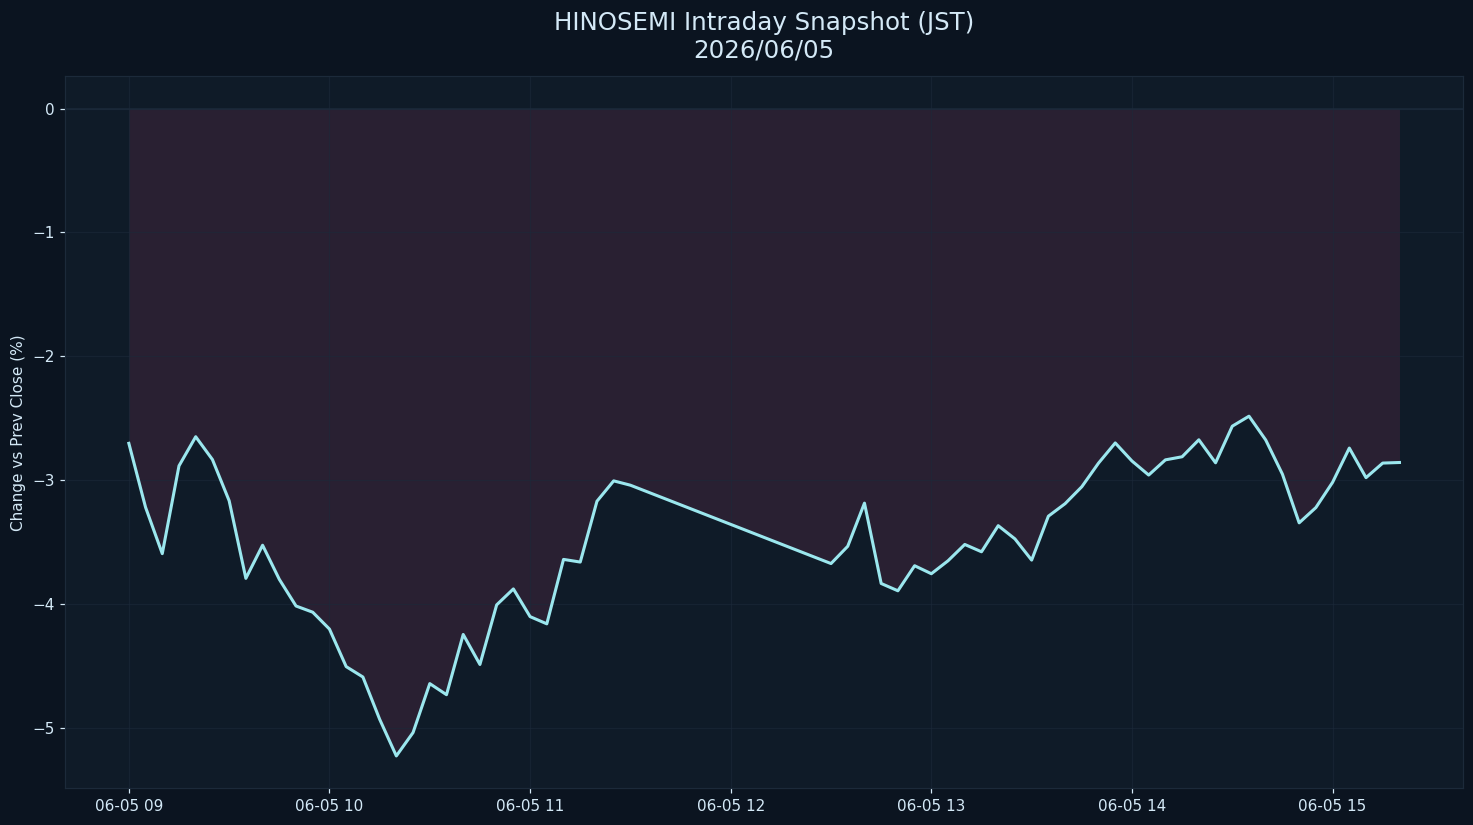

The table this chart was drawn from, first rows:
datetime_jst, pct
2026-06-05 09:00:00+09:00, -2.703
2026-06-05 09:05:00+09:00, -3.22
2026-06-05 09:10:00+09:00, -3.594
2026-06-05 09:15:00+09:00, -2.885
2026-06-05 09:20:00+09:00, -2.65
2026-06-05 09:25:00+09:00, -2.834
2026-06-05 09:30:00+09:00, -3.167
2026-06-05 09:35:00+09:00, -3.794
2026-06-05 09:40:00+09:00, -3.526
2026-06-05 09:45:00+09:00, -3.802
2026-06-05 09:50:00+09:00, -4.017
2026-06-05 09:55:00+09:00, -4.067
2026-06-05 10:00:00+09:00, -4.203
2026-06-05 10:05:00+09:00, -4.506
2026-06-05 10:10:00+09:00, -4.59
2026-06-05 10:15:00+09:00, -4.931
2026-06-05 10:20:00+09:00, -5.227
2026-06-05 10:25:00+09:00, -5.039
2026-06-05 10:30:00+09:00, -4.644
2026-06-05 10:35:00+09:00, -4.733
2026-06-05 10:40:00+09:00, -4.247
2026-06-05 10:45:00+09:00, -4.489
2026-06-05 10:50:00+09:00, -4.008
2026-06-05 10:55:00+09:00, -3.879
2026-06-05 11:00:00+09:00, -4.103
2026-06-05 11:05:00+09:00, -4.161
2026-06-05 11:10:00+09:00, -3.641
2026-06-05 11:15:00+09:00, -3.662
2026-06-05 11:20:00+09:00, -3.171
2026-06-05 11:25:00+09:00, -3.006
2026-06-05 11:30:00+09:00, -3.041
2026-06-05 12:30:00+09:00, -3.674
2026-06-05 12:35:00+09:00, -3.535
2026-06-05 12:40:00+09:00, -3.186
2026-06-05 12:45:00+09:00, -3.835
2026-06-05 12:50:00+09:00, -3.894
2026-06-05 12:55:00+09:00, -3.692
2026-06-05 13:00:00+09:00, -3.756
2026-06-05 13:05:00+09:00, -3.651
2026-06-05 13:10:00+09:00, -3.52
2026-06-05 13:15:00+09:00, -3.579
2026-06-05 13:20:00+09:00, -3.368
2026-06-05 13:25:00+09:00, -3.475
2026-06-05 13:30:00+09:00, -3.646
2026-06-05 13:35:00+09:00, -3.292
2026-06-05 13:40:00+09:00, -3.191
2026-06-05 13:45:00+09:00, -3.054
2026-06-05 13:50:00+09:00, -2.863
2026-06-05 13:55:00+09:00, -2.7
2026-06-05 14:00:00+09:00, -2.846
2026-06-05 14:05:00+09:00, -2.96
2026-06-05 14:10:00+09:00, -2.837
2026-06-05 14:15:00+09:00, -2.812
2026-06-05 14:20:00+09:00, -2.675
2026-06-05 14:25:00+09:00, -2.861
2026-06-05 14:30:00+09:00, -2.565
2026-06-05 14:35:00+09:00, -2.484
2026-06-05 14:40:00+09:00, -2.676
2026-06-05 14:45:00+09:00, -2.953
2026-06-05 14:50:00+09:00, -3.345
... 6 more rows
